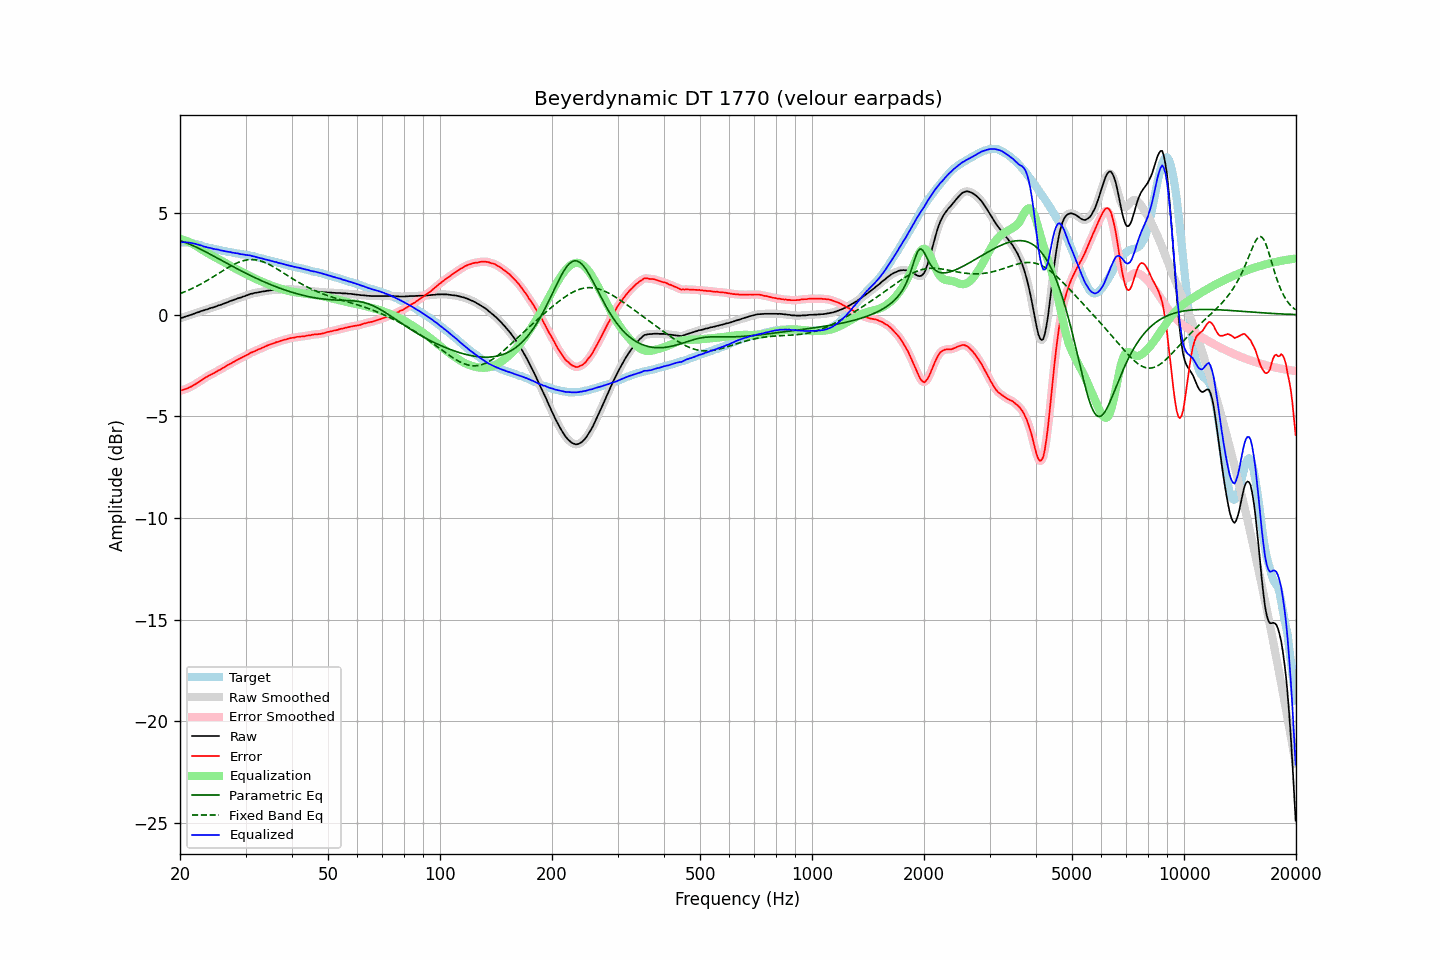

The table this chart was drawn from, first rows:
frequency, raw, error, smoothed, error_smoothed, equalization, parametric_eq, fixed_band_eq, equalized_raw, equalized_smoothed, target
20.00, -0.17, -3.73, -0.17, -3.73, 3.74, 3.65, 1.04, 3.57, 3.57, 3.56
20.20, -0.15, -3.71, -0.15, -3.71, 3.72, 3.62, 1.07, 3.57, 3.57, 3.56
20.40, -0.13, -3.69, -0.13, -3.69, 3.69, 3.59, 1.10, 3.56, 3.57, 3.56
20.61, -0.10, -3.66, -0.10, -3.67, 3.66, 3.56, 1.13, 3.56, 3.56, 3.56
20.81, -0.07, -3.63, -0.07, -3.64, 3.63, 3.53, 1.17, 3.56, 3.56, 3.56
21.02, -0.05, -3.61, -0.05, -3.61, 3.60, 3.50, 1.20, 3.55, 3.55, 3.56
21.23, -0.02, -3.56, -0.02, -3.57, 3.57, 3.47, 1.24, 3.55, 3.54, 3.54
21.44, 0.00, -3.53, 0.00, -3.53, 3.53, 3.44, 1.27, 3.53, 3.53, 3.53
21.66, 0.03, -3.48, 0.03, -3.48, 3.48, 3.40, 1.31, 3.51, 3.51, 3.51
21.87, 0.06, -3.43, 0.06, -3.44, 3.44, 3.36, 1.35, 3.50, 3.50, 3.49
22.09, 0.09, -3.39, 0.09, -3.39, 3.39, 3.33, 1.39, 3.48, 3.48, 3.48
22.31, 0.12, -3.33, 0.12, -3.34, 3.34, 3.29, 1.43, 3.46, 3.46, 3.45
22.54, 0.14, -3.29, 0.15, -3.29, 3.29, 3.25, 1.47, 3.43, 3.43, 3.43
22.76, 0.18, -3.23, 0.17, -3.24, 3.23, 3.21, 1.51, 3.41, 3.41, 3.41
22.99, 0.20, -3.18, 0.20, -3.18, 3.18, 3.17, 1.56, 3.38, 3.38, 3.38
23.22, 0.22, -3.13, 0.22, -3.13, 3.14, 3.13, 1.60, 3.36, 3.36, 3.35
23.45, 0.25, -3.07, 0.25, -3.08, 3.09, 3.09, 1.65, 3.34, 3.33, 3.32
23.69, 0.27, -3.04, 0.27, -3.04, 3.04, 3.05, 1.69, 3.31, 3.31, 3.31
23.92, 0.30, -2.99, 0.30, -2.99, 3.00, 3.01, 1.74, 3.30, 3.30, 3.29
24.16, 0.33, -2.95, 0.33, -2.96, 2.95, 2.97, 1.79, 3.28, 3.28, 3.28
24.40, 0.35, -2.91, 0.35, -2.91, 2.91, 2.93, 1.84, 3.26, 3.26, 3.26
24.65, 0.37, -2.87, 0.37, -2.87, 2.87, 2.88, 1.88, 3.24, 3.24, 3.24
24.89, 0.40, -2.82, 0.40, -2.82, 2.83, 2.84, 1.93, 3.23, 3.23, 3.22
25.14, 0.43, -2.78, 0.43, -2.78, 2.78, 2.80, 1.98, 3.21, 3.21, 3.21
25.39, 0.46, -2.73, 0.46, -2.74, 2.74, 2.76, 2.03, 3.20, 3.20, 3.19
25.65, 0.48, -2.70, 0.48, -2.69, 2.69, 2.71, 2.08, 3.17, 3.18, 3.18
25.91, 0.51, -2.64, 0.51, -2.65, 2.65, 2.67, 2.13, 3.16, 3.16, 3.15
26.16, 0.54, -2.60, 0.54, -2.60, 2.60, 2.63, 2.18, 3.14, 3.14, 3.14
26.43, 0.57, -2.56, 0.57, -2.56, 2.56, 2.58, 2.23, 3.13, 3.13, 3.13
26.69, 0.60, -2.50, 0.60, -2.51, 2.51, 2.54, 2.28, 3.11, 3.11, 3.10
26.96, 0.63, -2.46, 0.63, -2.46, 2.47, 2.50, 2.33, 3.10, 3.10, 3.09
27.23, 0.67, -2.41, 0.66, -2.42, 2.42, 2.45, 2.37, 3.09, 3.08, 3.08
27.50, 0.69, -2.38, 0.69, -2.38, 2.38, 2.41, 2.41, 3.07, 3.07, 3.07
27.77, 0.72, -2.33, 0.72, -2.33, 2.33, 2.37, 2.46, 3.05, 3.05, 3.05
28.05, 0.75, -2.29, 0.75, -2.29, 2.29, 2.33, 2.50, 3.04, 3.04, 3.04
28.33, 0.78, -2.24, 0.78, -2.25, 2.25, 2.29, 2.53, 3.03, 3.03, 3.02
28.62, 0.81, -2.20, 0.81, -2.20, 2.21, 2.24, 2.57, 3.02, 3.01, 3.01
28.90, 0.83, -2.16, 0.83, -2.16, 2.17, 2.20, 2.60, 3.00, 3.00, 2.99
29.19, 0.85, -2.12, 0.86, -2.12, 2.13, 2.16, 2.63, 2.98, 2.98, 2.97
29.48, 0.89, -2.08, 0.88, -2.09, 2.08, 2.12, 2.65, 2.98, 2.97, 2.97
29.78, 0.91, -2.05, 0.91, -2.05, 2.04, 2.08, 2.67, 2.95, 2.96, 2.96
30.08, 0.94, -2.01, 0.94, -2.01, 2.00, 2.04, 2.69, 2.94, 2.94, 2.95
30.38, 0.97, -1.96, 0.97, -1.97, 1.96, 2.00, 2.70, 2.93, 2.93, 2.93
30.68, 1.00, -1.92, 1.00, -1.92, 1.92, 1.96, 2.71, 2.92, 2.92, 2.92
30.99, 1.03, -1.86, 1.03, -1.88, 1.88, 1.92, 2.71, 2.91, 2.91, 2.89
31.30, 1.04, -1.84, 1.05, -1.84, 1.84, 1.88, 2.71, 2.88, 2.89, 2.88
31.61, 1.07, -1.80, 1.06, -1.80, 1.81, 1.85, 2.71, 2.88, 2.87, 2.87
31.93, 1.08, -1.77, 1.08, -1.77, 1.77, 1.81, 2.70, 2.85, 2.85, 2.85
32.24, 1.09, -1.73, 1.09, -1.73, 1.73, 1.77, 2.69, 2.82, 2.83, 2.82
32.57, 1.11, -1.69, 1.11, -1.70, 1.70, 1.74, 2.67, 2.81, 2.81, 2.80
32.89, 1.12, -1.67, 1.12, -1.66, 1.66, 1.70, 2.65, 2.78, 2.79, 2.79
33.22, 1.14, -1.62, 1.14, -1.63, 1.63, 1.66, 2.63, 2.77, 2.77, 2.76
33.55, 1.15, -1.60, 1.15, -1.60, 1.60, 1.63, 2.60, 2.75, 2.75, 2.75
33.89, 1.16, -1.56, 1.16, -1.56, 1.56, 1.60, 2.57, 2.72, 2.73, 2.72
34.23, 1.18, -1.52, 1.18, -1.53, 1.53, 1.56, 2.53, 2.71, 2.70, 2.70
34.57, 1.19, -1.49, 1.19, -1.49, 1.50, 1.53, 2.49, 2.69, 2.69, 2.68
34.92, 1.20, -1.46, 1.20, -1.46, 1.46, 1.50, 2.45, 2.66, 2.67, 2.66
35.27, 1.21, -1.43, 1.21, -1.44, 1.43, 1.46, 2.41, 2.64, 2.64, 2.64
35.62, 1.22, -1.40, 1.22, -1.40, 1.41, 1.43, 2.37, 2.63, 2.62, 2.62
35.97, 1.22, -1.38, 1.23, -1.38, 1.38, 1.40, 2.32, 2.60, 2.60, 2.60
... 635 more rows
